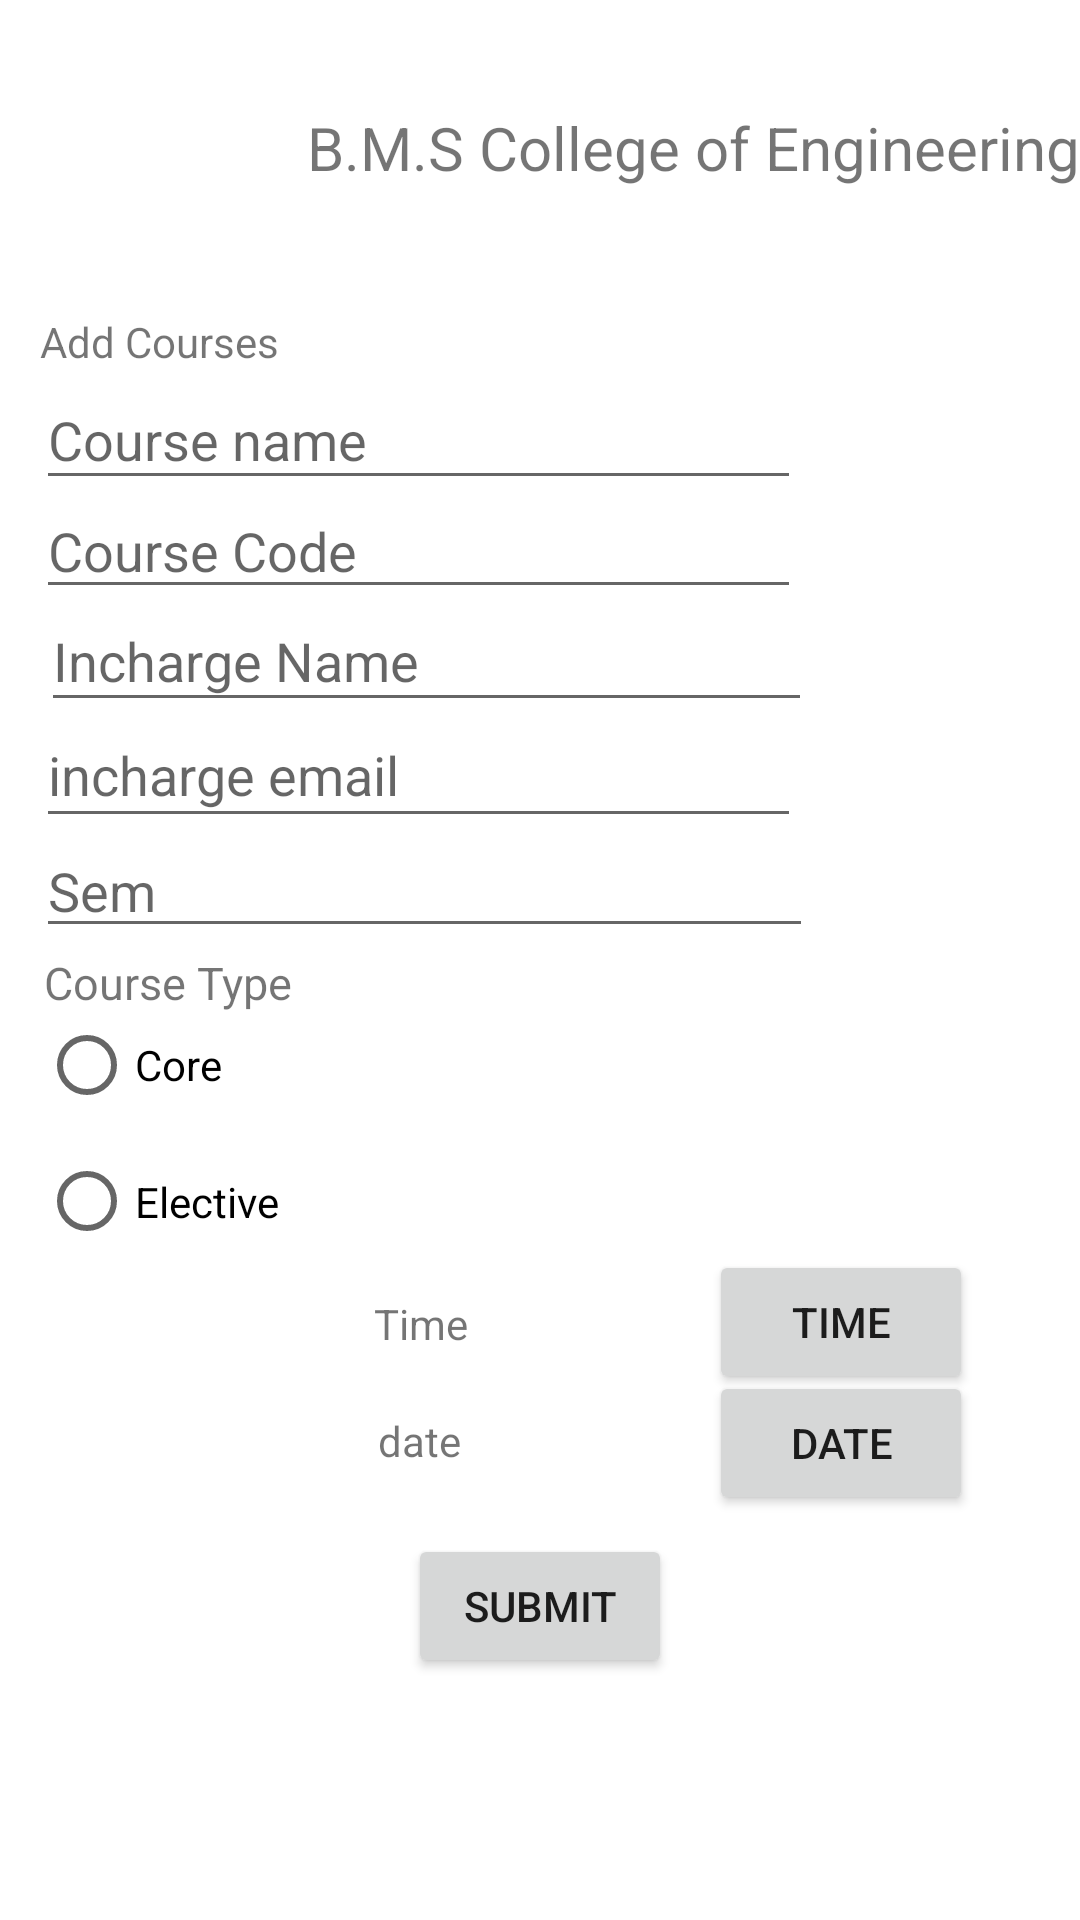

Here is an Android app screen rendered from its layout file. Give the layout XML and the strings, colors and styles it references.
<!-- AndroidManifest.xml: application theme Theme.CourseRegistration -->
<!-- res/layout/admin_add_courses_activity.xml -->
<?xml version="1.0" encoding="utf-8"?>
<androidx.constraintlayout.widget.ConstraintLayout xmlns:android="http://schemas.android.com/apk/res/android"
    xmlns:app="http://schemas.android.com/apk/res-auto"
    xmlns:tools="http://schemas.android.com/tools"
    android:layout_width="match_parent"
    android:layout_height="match_parent"
    tools:context=".admin_add_courses">

    <ImageView
        android:id="@+id/imageView4"
        android:layout_width="119dp"
        android:layout_height="106dp"
        app:layout_constraintBottom_toBottomOf="parent"
        app:layout_constraintEnd_toEndOf="parent"
        app:layout_constraintHorizontal_bias="0.058"
        app:layout_constraintStart_toStartOf="parent"
        app:layout_constraintTop_toTopOf="parent"
        app:layout_constraintVertical_bias="0.021"
        app:srcCompat="@drawable/bmsce"
        android:contentDescription="@string/bmsce_logo" />

    <TextView
        android:id="@+id/textView7"
        android:layout_width="wrap_content"
        android:layout_height="wrap_content"
        android:text="@string/bmsce_name"
        android:textSize="20sp"
        app:layout_constraintBottom_toBottomOf="parent"
        app:layout_constraintEnd_toEndOf="parent"
        app:layout_constraintHorizontal_bias="1.0"
        app:layout_constraintStart_toStartOf="parent"
        app:layout_constraintTop_toTopOf="parent"
        app:layout_constraintVertical_bias="0.058" />

    <TextView
        android:id="@+id/textView8"
        android:layout_width="wrap_content"
        android:layout_height="wrap_content"
        android:text="@string/admin_add_courses"
        app:layout_constraintBottom_toBottomOf="parent"
        app:layout_constraintEnd_toEndOf="parent"
        app:layout_constraintHorizontal_bias="0.047"
        app:layout_constraintStart_toStartOf="parent"
        app:layout_constraintTop_toTopOf="parent"
        app:layout_constraintVertical_bias="0.168" />

    <EditText
        android:id="@+id/editTextTextPersonName"
        android:layout_width="255dp"
        android:layout_height="43dp"
        android:ems="10"
        android:inputType="textPersonName"
        app:layout_constraintBottom_toBottomOf="parent"
        app:layout_constraintEnd_toEndOf="parent"
        app:layout_constraintHorizontal_bias="0.115"
        app:layout_constraintStart_toStartOf="parent"
        app:layout_constraintTop_toTopOf="parent"
        app:layout_constraintVertical_bias="0.207"
        android:hint="@string/admin_course_name_input"
        tools:ignore="LabelFor"
        android:importantForAutofill="no" />

    <EditText
        android:id="@+id/editTextTextPersonName2"
        android:layout_width="255dp"
        android:layout_height="42dp"
        android:ems="10"
        android:inputType="textPersonName"
        android:hint="@string/admin_course_code_input"
        app:layout_constraintBottom_toBottomOf="parent"
        app:layout_constraintEnd_toEndOf="parent"
        app:layout_constraintHorizontal_bias="0.115"
        app:layout_constraintStart_toStartOf="parent"
        app:layout_constraintTop_toTopOf="parent"
        app:layout_constraintVertical_bias="0.269"
        tools:ignore="LabelFor"
        android:importantForAutofill="no" />

    <EditText
        android:id="@+id/editTextTextPersonName3"
        android:layout_width="257dp"
        android:layout_height="44dp"
        android:ems="10"
        android:inputType="textPersonName"
        app:layout_constraintBottom_toBottomOf="parent"
        app:layout_constraintEnd_toEndOf="parent"
        app:layout_constraintHorizontal_bias="0.132"
        app:layout_constraintStart_toStartOf="parent"
        app:layout_constraintTop_toTopOf="parent"
        app:layout_constraintVertical_bias="0.33"
        android:hint="@string/admin_add_course_incharge_name"
        tools:ignore="LabelFor"
        android:importantForAutofill="no" />

    <EditText
        android:id="@+id/editTextTextPersonName4"
        android:layout_width="255dp"
        android:layout_height="45dp"
        android:ems="10"
        android:inputType="textPersonName"
        app:layout_constraintBottom_toBottomOf="parent"
        app:layout_constraintEnd_toEndOf="parent"
        app:layout_constraintHorizontal_bias="0.115"
        app:layout_constraintStart_toStartOf="parent"
        app:layout_constraintTop_toTopOf="parent"
        app:layout_constraintVertical_bias="0.394"
        android:hint="@string/admin_add_course_incharge_email"
        tools:ignore="LabelFor"
        android:importantForAutofill="no" />

    <EditText
        android:id="@+id/editTextTextPersonName5"
        android:layout_width="259dp"
        android:layout_height="41dp"
        android:ems="10"
        android:inputType="textPersonName"
        app:layout_constraintBottom_toBottomOf="parent"
        app:layout_constraintEnd_toEndOf="parent"
        app:layout_constraintHorizontal_bias="0.119"
        app:layout_constraintStart_toStartOf="parent"
        app:layout_constraintTop_toTopOf="parent"
        app:layout_constraintVertical_bias="0.459"
        android:hint="@string/admin_add_course_sem"
        tools:ignore="LabelFor"
        android:importantForAutofill="no" />

    <TextView
        android:id="@+id/textView9"
        android:layout_width="wrap_content"
        android:layout_height="wrap_content"
        android:textSize="15sp"
        android:text="@string/admin_add_course_type_name"
        app:layout_constraintBottom_toBottomOf="parent"
        app:layout_constraintEnd_toEndOf="parent"
        app:layout_constraintHorizontal_bias="0.053"
        app:layout_constraintStart_toStartOf="parent"
        app:layout_constraintTop_toTopOf="parent"
        app:layout_constraintVertical_bias="0.512" />

    <Button
        android:id="@+id/button7"
        android:layout_width="wrap_content"
        android:layout_height="wrap_content"
        android:text="@string/admin_add_course_time_button"
        app:layout_constraintBottom_toBottomOf="parent"
        app:layout_constraintEnd_toEndOf="parent"
        app:layout_constraintHorizontal_bias="0.869"
        app:layout_constraintStart_toStartOf="parent"
        app:layout_constraintTop_toTopOf="parent"
        app:layout_constraintVertical_bias="0.704" />

    <Button
        android:id="@+id/button8"
        android:layout_width="wrap_content"
        android:layout_height="wrap_content"
        android:text="@string/admin_add_course_date_button"
        app:layout_constraintBottom_toBottomOf="parent"
        app:layout_constraintEnd_toEndOf="parent"
        app:layout_constraintHorizontal_bias="0.869"
        app:layout_constraintStart_toStartOf="parent"
        app:layout_constraintTop_toTopOf="parent"
        app:layout_constraintVertical_bias="0.772" />

    <Button
        android:id="@+id/button9"
        android:layout_width="wrap_content"
        android:layout_height="wrap_content"
        android:text="@string/admin_add_course_submit_button"
        app:layout_constraintBottom_toBottomOf="parent"
        app:layout_constraintEnd_toEndOf="parent"
        app:layout_constraintStart_toStartOf="parent"
        app:layout_constraintTop_toTopOf="parent"
        app:layout_constraintVertical_bias="0.864" />

    <TextView
        android:id="@+id/textView22"
        android:layout_width="wrap_content"
        android:layout_height="wrap_content"
        android:text="@string/admin_time_text"
        app:layout_constraintBottom_toBottomOf="parent"
        app:layout_constraintEnd_toEndOf="parent"
        app:layout_constraintHorizontal_bias="0.379"
        app:layout_constraintStart_toStartOf="parent"
        app:layout_constraintTop_toTopOf="parent"
        app:layout_constraintVertical_bias="0.695" />

    <TextView
        android:id="@+id/textView23"
        android:layout_width="wrap_content"
        android:layout_height="wrap_content"
        android:text="@string/admin_date_text"
        app:layout_constraintBottom_toBottomOf="parent"
        app:layout_constraintEnd_toEndOf="parent"
        app:layout_constraintHorizontal_bias="0.379"
        app:layout_constraintStart_toStartOf="parent"
        app:layout_constraintTop_toTopOf="parent"
        app:layout_constraintVertical_bias="0.758" />

    <RadioGroup
        android:id="@+id/radio_group"
        android:layout_width="132dp"
        android:layout_height="91dp"
        app:layout_constraintBottom_toBottomOf="parent"
        app:layout_constraintEnd_toEndOf="parent"
        app:layout_constraintHorizontal_bias="0.057"
        app:layout_constraintStart_toStartOf="parent"
        app:layout_constraintTop_toTopOf="parent"
        app:layout_constraintVertical_bias="0.603">

        <RadioButton
            android:id="@+id/radioButton2"
            android:layout_width="match_parent"
            android:layout_height="wrap_content"
            android:text="@string/admin_add_course_core" />

        <RadioButton
            android:id="@+id/radioButton5"
            android:layout_width="match_parent"
            android:layout_height="wrap_content"
            android:text="@string/admin_add_course_elective" />
    </RadioGroup>

</androidx.constraintlayout.widget.ConstraintLayout>
<!-- resources referenced by this layout -->
<resources>
  <string name="admin_add_course_core">Core</string>
  <string name="admin_add_course_date_button">Date</string>
  <string name="admin_add_course_elective">Elective</string>
  <string name="admin_add_course_incharge_email">incharge email</string>
  <string name="admin_add_course_incharge_name">Incharge Name</string>
  <string name="admin_add_course_sem">Sem</string>
  <string name="admin_add_course_submit_button">Submit</string>
  <string name="admin_add_course_time_button">Time</string>
  <string name="admin_add_course_type_name">Course Type</string>
  <string name="admin_add_courses">Add Courses</string>
  <string name="admin_course_code_input">Course Code</string>
  <string name="admin_course_name_input">Course name</string>
  <string name="admin_date_text">date</string>
  <string name="admin_time_text">Time</string>
  <string name="bmsce_logo">bmsce_logo</string>
  <string name="bmsce_name">B.M.S College of Engineering</string>
  <style name="Theme.CourseRegistration" parent="Theme.MaterialComponents.DayNight.NoActionBar">
          
          <item name="colorPrimary">@color/purple_500</item>
          <item name="colorPrimaryVariant">@color/purple_700</item>
          <item name="colorOnPrimary">@color/white</item>
          
          <item name="colorSecondary">@color/teal_200</item>
          <item name="colorSecondaryVariant">@color/teal_700</item>
          <item name="colorOnSecondary">@color/black</item>
          
          <item name="android:statusBarColor" tools:targetApi="l">?attr/colorPrimaryVariant</item>
          
      </style>
  <!-- not gathered from this repository: default colours our renderer supplied (Android Studio template values) -->
  <color name="purple_500">#FF6200EE</color>
  <color name="purple_700">#FF3700B3</color>
  <color name="teal_200">#FF03DAC5</color>
  <color name="teal_700">#FF018786</color>
  <color name="black">#FF000000</color>
  <color name="white">#FFFFFFFF</color>
</resources>
